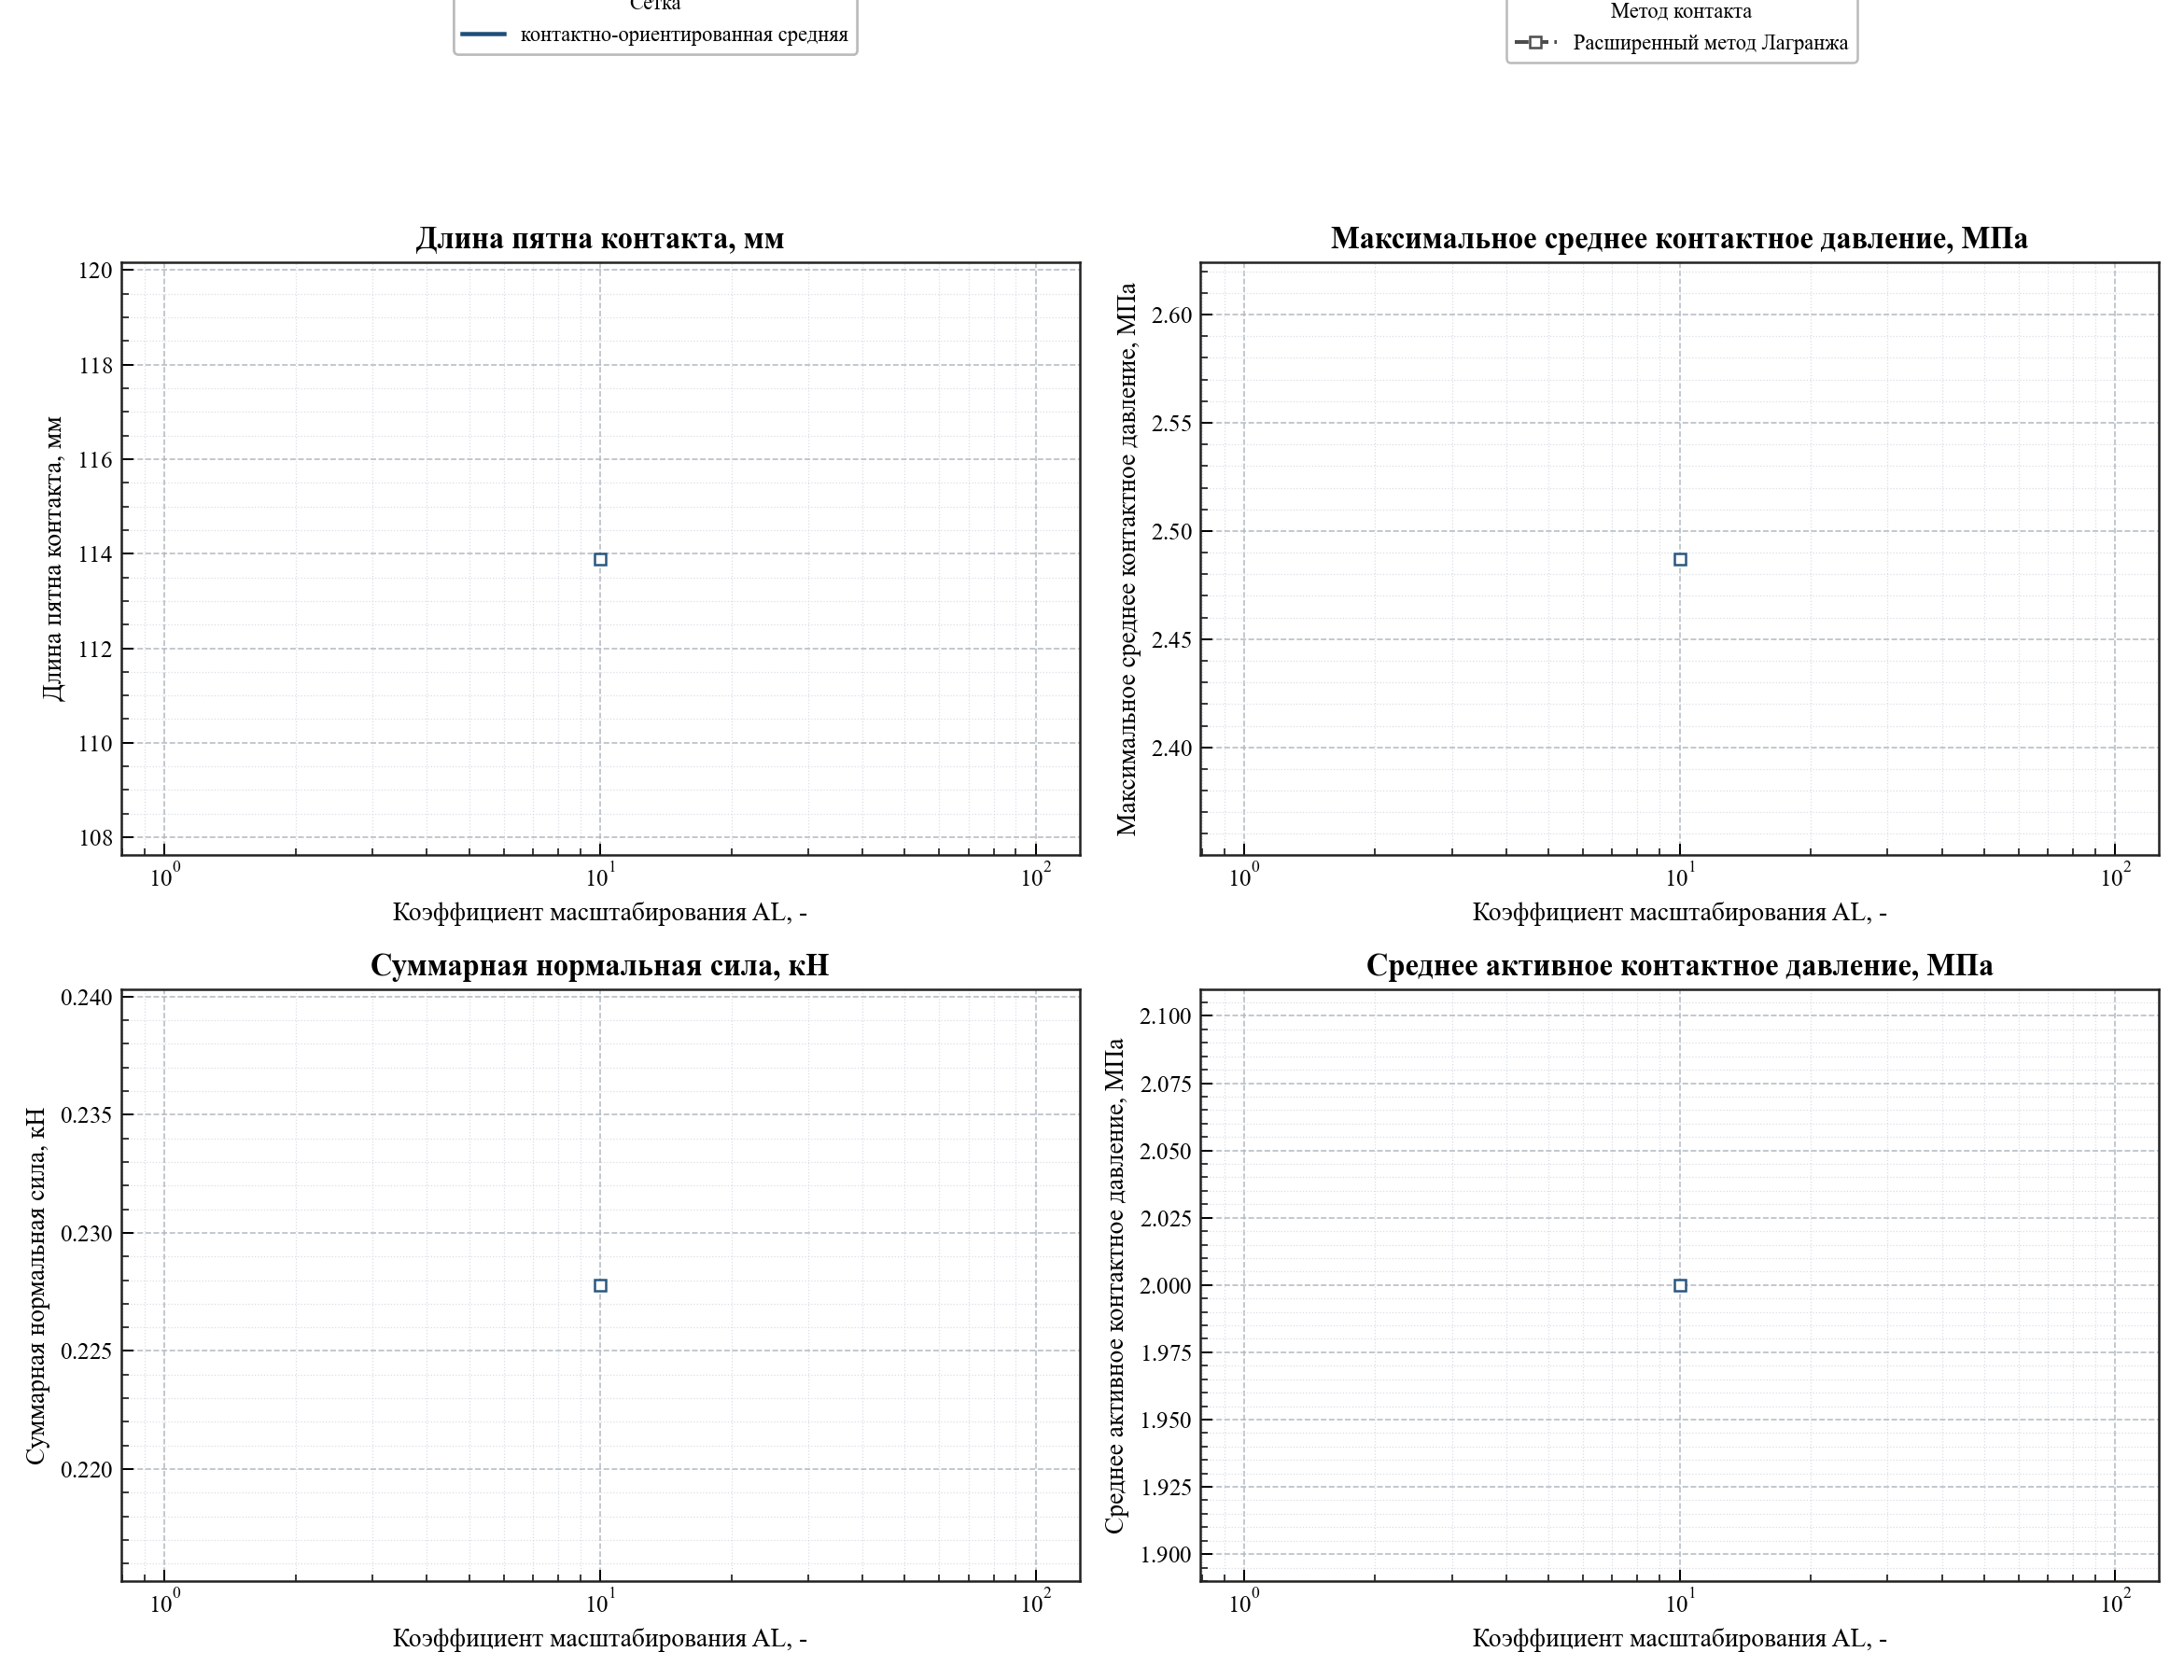

The table this chart was drawn from, first rows:
case_name, contact_method, contact_parameter_name, contact_parameter_value, mesh_label, group_label, contact_patch_length, max_average_pressure_mpa, mean_active_pressure_mpa, total_normal_force_kn, center_of_pressure_arc
augmented_lagrangian_contact_focused_med…, augmented_lagrangian, augmentation_scaling_factor, 10.0, контактно-ориентированная средняя, Расширенный метод Лагранжа / контактно-о…, 113.9, 2.487, 2, 0.2278, 5.382361223382759e-11
